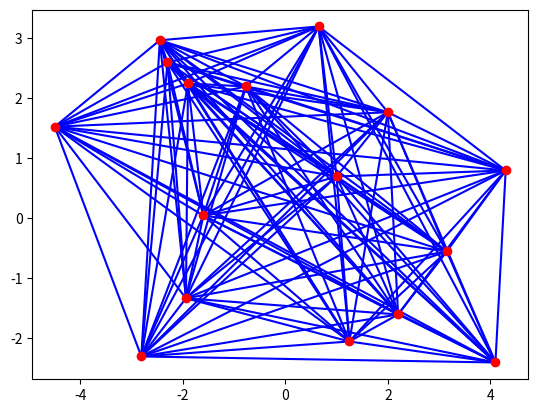

This chart was generated by the following Python code:


import matplotlib.pyplot as plt

def plotline(p1, p2):
   x=(p1[0],p2[0]) #x values
   y=(p1[1],p2[1])#y values
   plt.plot(x, y, "-b", label="x,y") #plot the points in graph

data = [(1.25, -2.05), (-2.81, -2.3), (-1.94, -1.33), (-1.6, 0.05), (2.2, -1.6), (1, 0.7), (2, 1.77),
       (-0.77, 2.2), (-4.5, 1.53), (-1.9, 2.25), (-2.3, 2.6), (-2.45, 2.97), (0.65, 3.2), (4.3, 0.8), (3.15, -0.55),
       (4.1, -2.4)]

for i, xy in enumerate(data):
   for xy2 in data[i+1:]:
       plotline(xy, xy2)

x = [d[0] for d in data]
y = [d[1] for d in data]
plt.plot(x, y, 'o',color='r')
plt.show()

